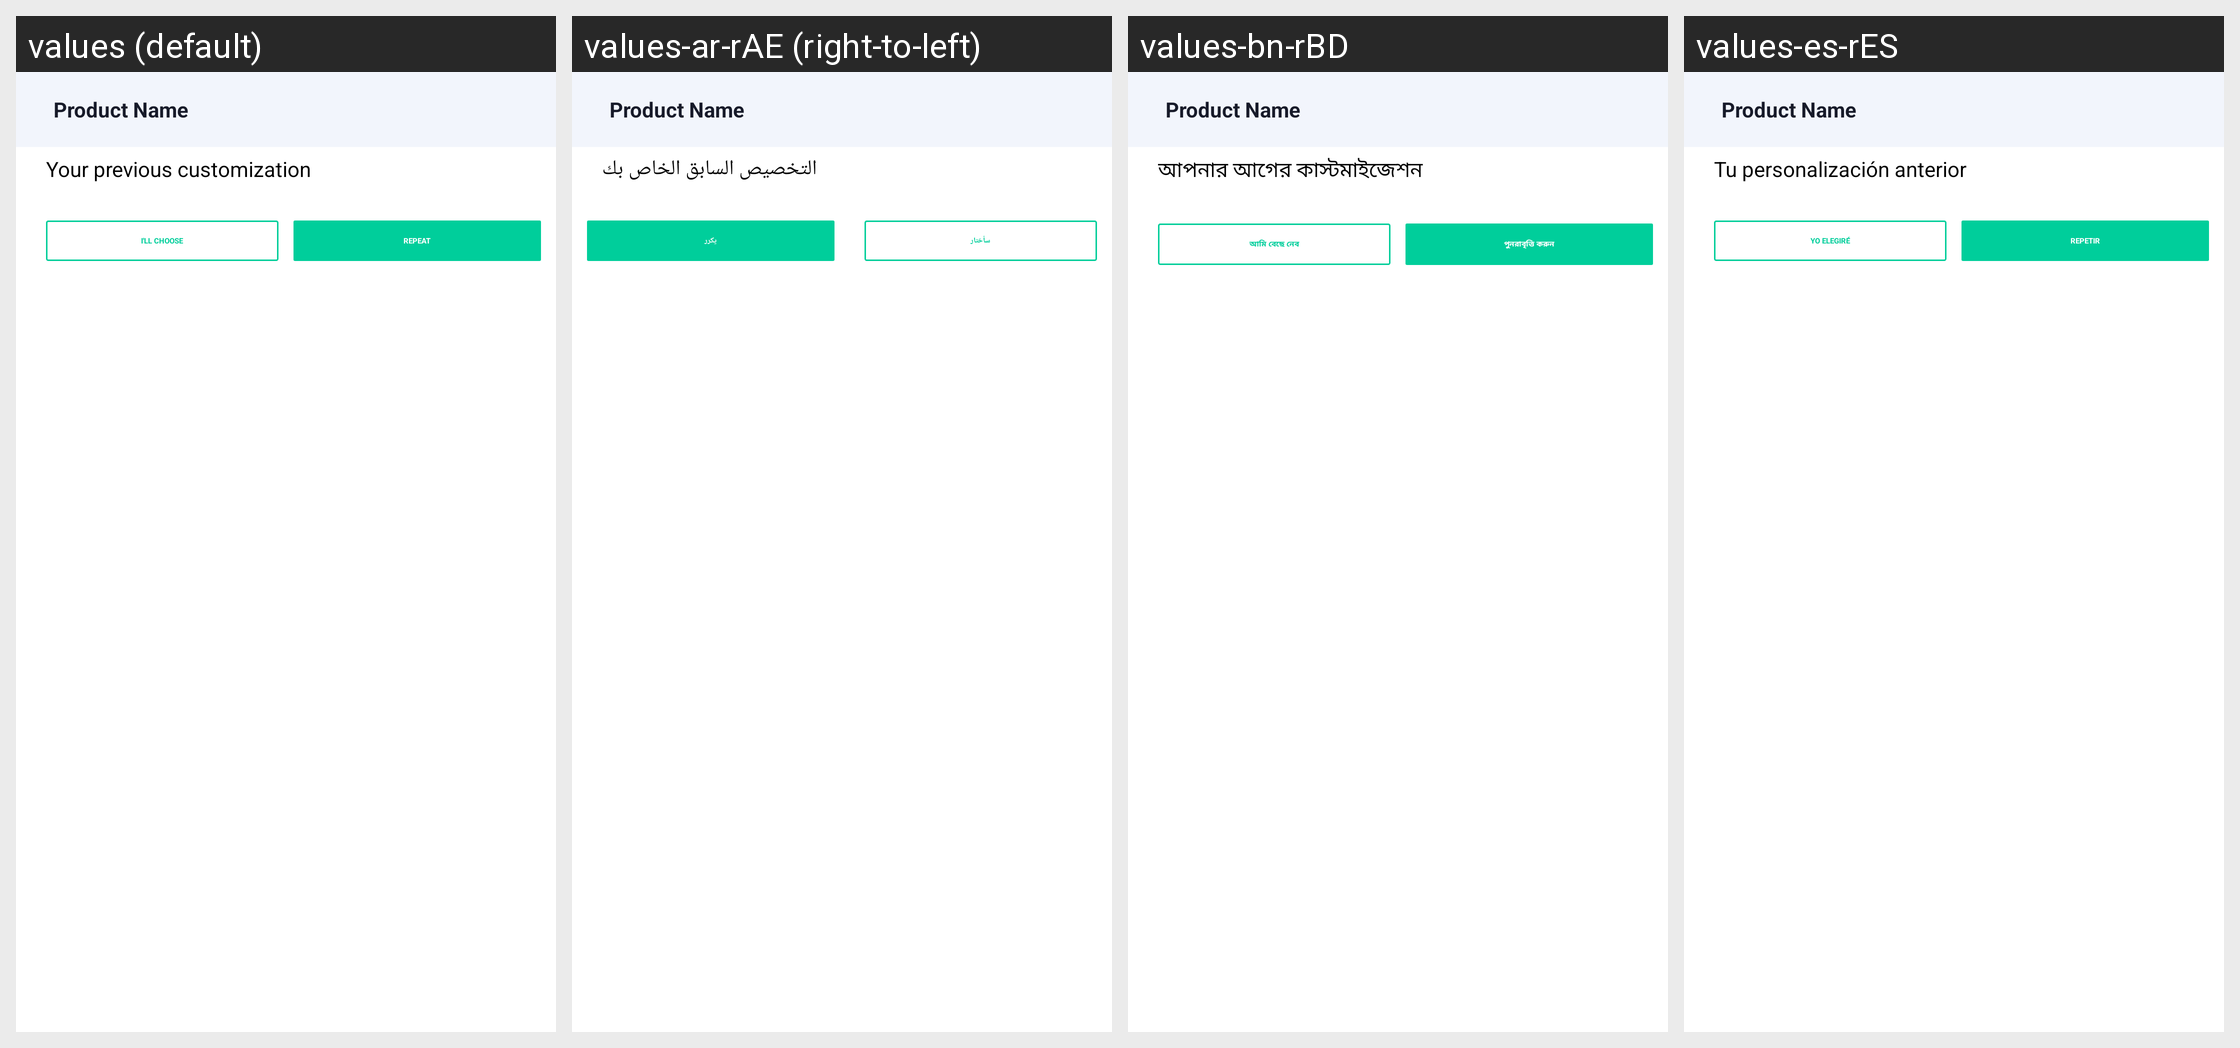

Strings drawn on this Android screen and how each of the app's shown locales translates them:
Android screen res/layout/custmizanable_repeat.xml rendered under 4 locales, left to right: values (default), values-ar-rAE (right-to-left), values-bn-rBD, values-es-rES. Device: Nexus 5 (rendered at 1080×1920; each locale shown at half size, 540×960, under a caption strip naming it); theme Theme.Csfoodapp.NoActionBar.
Other locales in the repository, not shown: values-af, values-af-rZA, values-am, values-ar, values-az, values-be, values-bg, values-bn, values-bs, values-ca, values-cs, values-cs-rCZ, values-da, values-de, values-el, values-el-rGR, values-en-rGB, values-en-rUS, values-es, values-es-rUS, values-et, values-et-rEE, values-eu, values-fa, values-fi, values-fr, values-fr-rCA, values-fr-rFR, values-gl, values-gu, values-hi, values-hi-rIN, values-hr, values-hu, values-hy, values-in, values-in-rID, values-is, values-it, values-iw, values-ja, values-ka, values-kk, values-km, values-kn, values-ko, values-ky, values-lo, values-lt, values-lt-rLT, values-lv, values-lv-rLV, values-mk, values-ml, values-mn, values-mr, values-ms, values-my, values-nb, values-ne, values-nl, values-pa, values-pl, values-pl-rPL, values-pt, values-pt-rBR, values-pt-rPT, values-ro, values-ro-rRO, values-ru, values-ru-rRU, values-si, values-sk, values-sk-rSK, values-sl, values-sl-rSI, values-sq, values-sr, values-sv, values-sw, values-ta, values-te, values-th, values-tl, values-tr, values-uk, values-ur, values-uz, values-vi, values-zh, values-zh-rCN, values-zh-rHK, values-zh-rTW, values-zu.
Strings drawn on this screen, with the default value and each locale's value (text and hints the layout hard-codes, and strings that could not be matched under every locale, appear in the picture but are not listed):

your_previous_customization
  values: Your previous customization
  values-ar-rAE: التخصيص السابق الخاص بك
  values-bn-rBD: আপনার আগের কাস্টমাইজেশন
  values-es-rES: Tu personalización anterior

i_ll_choose
  values: I'LL CHOOSE
  values-ar-rAE: سأختار
  values-bn-rBD: আমি বেছে নেব
  values-es-rES: YO ELEGIRÉ

repeat
  values: REPEAT
  values-ar-rAE: يكرر
  values-bn-rBD: পুনরাবৃত্তি করুন
  values-es-rES: REPETIR
